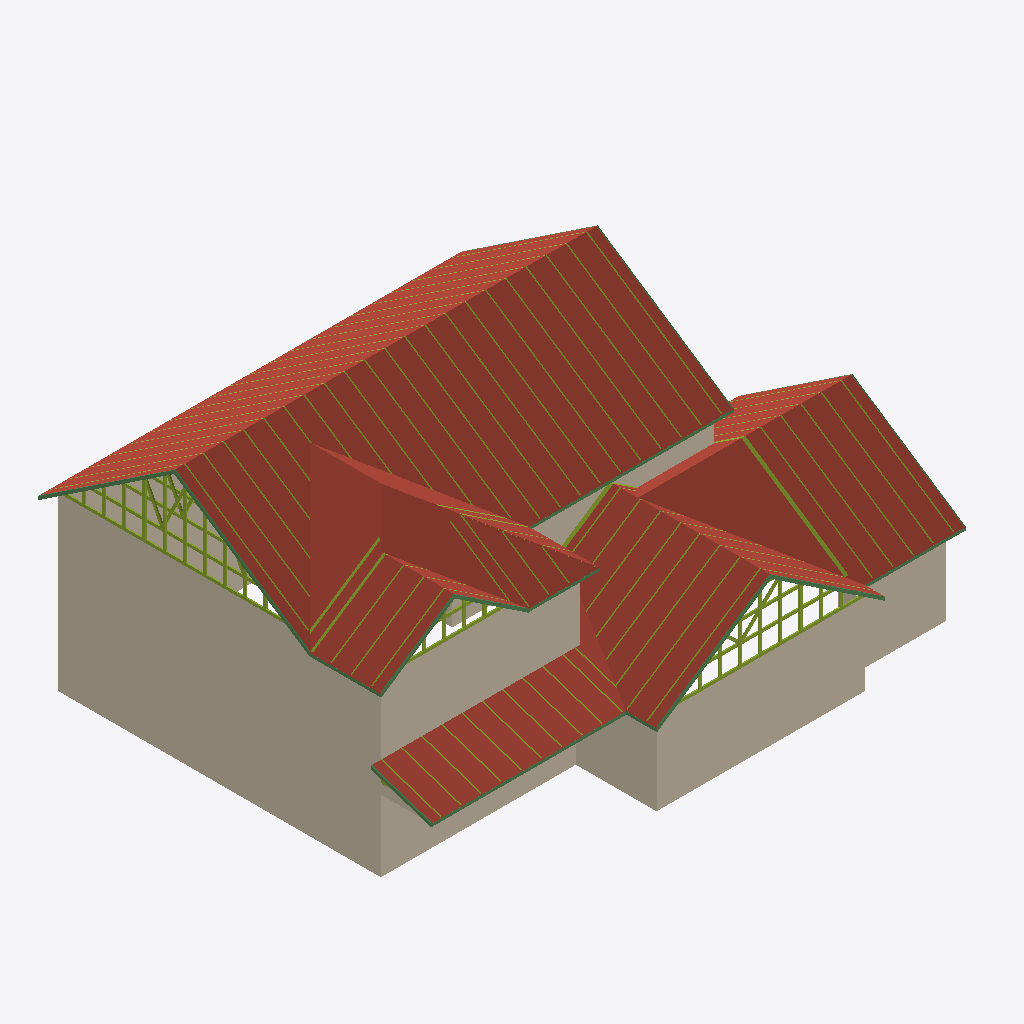
Isometric view of an IFC building model (IFC-SPF (STEP), schema IFC2X3, length unit inch), seen from the south-west, elements coloured by IFC class (only those large enough to see are counted): 143 members (olive), 17 beams (green), 13 walls (beige), 1 roof (red-brown).
Extent 15.8 m × 12.8 m × 7.8 m (x, y, z). Storeys (1): 1st Floor at 0.00 m. Elements (1515): 1360 IfcMember, 114 IfcFastener, 21 IfcBeam, 19 IfcWallStandardCase, 1 IfcRoof.

HEADER;
FILE_DESCRIPTION((''),'2;1');
FILE_NAME('','2023-01-12T12:20:49',(''),(''),'8.5.3.233.Update18.10','MiTek® Structure','');
FILE_SCHEMA(('IFC2X3'));
ENDSEC;
DATA;
#6=IFCPROJECT('19ofSah9j4dA5MVrejTWM7',#7,'2214744-08T.mmdl',$,$,$,$,(#20,#23),#8);
#44=IFCSITE('2qqvSQfKn4PBEIeAJ0eFr6',#7,'Site',$,$,#45,$,$,.ELEMENT.,$,$,$,$,$);
#51=IFCBUILDING('3jjq$mfmr34vwzjfEc8FY3',#7,'2214744-08T.mmdl',$,$,#52,$,$,.ELEMENT.,0.0,0.0,$);
#58=IFCBUILDINGSTOREY('3_rRL2tQr4MADBlWh_Eu8v',#7,'1st Floor',$,$,#59,$,$,.ELEMENT.,0.0);
#95444=IFCROOF('1I9gAvcaj2SAVD75kFZ274',#7,'1st Floor',$,$,$,$,$,.NOTDEFINED.);
#30570=IFCWALLSTANDARDCASE('7de4f9fb-b000-4c7a-84cc-c28ec61c1742',#7,'W15',$,$,#30630,#30629,$);
#30830=IFCWALLSTANDARDCASE('2f8a1519-44db-4e7f-8acc-fbe5f2118415',#7,'W5',$,$,#30890,#30889,$);
#31025=IFCWALLSTANDARDCASE('ad221fa6-b3ee-44f9-a352-575efac3eb9f',#7,'W14',$,$,#31085,#31084,$);
#30505=IFCWALLSTANDARDCASE('2cdc7c8c-8f8f-4794-93d3-90ed2e642c49',#7,'W1',$,$,#30565,#30564,$);
#37416=IFCWALLSTANDARDCASE('657c91a6-c321-425f-a5a6-371ae7e5eb43',#7,'W17',$,$,#37476,#37475,$);
#30960=IFCWALLSTANDARDCASE('26b3d0d4-3130-4e14-b45e-b2f46dafa534',#7,'W7',$,$,#31020,#31019,$);
#30635=IFCWALLSTANDARDCASE('34a677ea-8ef2-4cb9-8e98-39c0ba7ac50e',#7,'W2',$,$,#30695,#30694,$);
#30895=IFCWALLSTANDARDCASE('a46589a1-6b00-4f7b-a57f-0c67efde7a37',#7,'W6',$,$,#30955,#30954,$);
#31090=IFCWALLSTANDARDCASE('359e703e-6dfb-4b58-b100-1abe5af29f4c',#7,'W8',$,$,#31150,#31149,$);
#52301=IFCBEAM('a659f87f-3da7-4d12-81d5-36c5defe586e',#7,'SF41',$,$,#52353,#52352,$);
#93791=IFCMEMBER('43133f28-944f-4675-9c1e-5ffa224434be',#7,'Truss Member',$,$,#93927,#93926,$);
#43259=IFCBEAM('2e268077-0216-4042-863f-c8cf65af0996',#7,'SF44',$,$,#43311,#43310,$);
#52364=IFCBEAM('1d5ff94a-b5ec-4019-b003-d03660913ec0',#7,'SF43',$,$,#52416,#52415,$);
#35333=IFCBEAM('2689a485-d969-4078-bdc2-50d3df6fd75a',#7,'SF49',$,$,#35385,#35384,$);
#35459=IFCBEAM('36524e1c-2ea0-4b98-a5dd-5f7863096310',#7,'SF53',$,$,#35511,#35510,$);
#42952=IFCBEAM('0722c574-9c52-49b6-bfc8-2d6467e19440',#7,'SF66',$,$,#43004,#43003,$);
#18897=IFCMEMBER('edaba792-10db-4473-b324-447817d214ea',#7,'Truss Member',$,$,#18958,#18957,$);
#35144=IFCBEAM('b083f47e-9078-4ed1-9e65-f06bc16fae1b',#7,'SF46',$,$,#35196,#35195,$);
#18831=IFCMEMBER('0f0977c8-d611-4385-9e2a-7091144c358f',#7,'Truss Member',$,$,#18892,#18891,$);
#31285=IFCWALLSTANDARDCASE('47ed8fbe-1e64-45cd-a3c6-1f7fcd2437f0',#7,'W11',$,$,#31345,#31344,$);
#20815=IFCMEMBER('ec4dd762-1076-462d-8241-f10f9677f337',#7,'Truss Member',$,$,#20867,#20866,$);
#44034=IFCMEMBER('b0662701-adb4-499f-a9f5-76754785b689',#7,'Truss Member',$,$,#44104,#44103,$);
#20758=IFCMEMBER('6c81ddb5-6c94-4a7c-ad44-4b29f5e455af',#7,'Truss Member',$,$,#20810,#20809,$);
#33763=IFCMEMBER('7a7409c2-4eaf-4e85-a30a-90c8d3da64d2',#7,'Truss Member',$,$,#33857,#33856,$);
#36007=IFCMEMBER('928e9605-5cc5-48ea-aaba-146899bdff92',#7,'Truss Member',$,$,#36143,#36142,$);
#17091=IFCMEMBER('8ecbde3f-bfa0-4599-b9dc-0760c9b04750',#7,'Truss Member',$,$,#17152,#17151,$);
#51437=IFCMEMBER('2fc18cd5-1ce7-4065-b5bb-b87c3b05a13c',#7,'Truss Member',$,$,#51531,#51530,$);
#52427=IFCBEAM('bd8fe76e-d561-4a5d-a7ae-37780ce8cef7',#7,'SF69',$,$,#52479,#52478,$);
#43322=IFCBEAM('58332f62-2515-43a9-963e-ad7fa28995ef',#7,'SF42',$,$,#43374,#43373,$);
#31480=IFCBEAM('f0a2d3f8-9cf5-45a2-a2b0-ef0a1bed2d2c',#7,'SF15',$,$,#31532,#31531,$);
#35270=IFCBEAM('6fb974a0-56d7-40d0-97bd-b0cfbfe3867c',#7,'SF48',$,$,#35322,#35321,$);
#7591=IFCMEMBER('698b414f-9a5b-4d6a-a22d-a8435e0e247e',#7,'Truss Member',$,$,#7643,#7642,$);
#18660=IFCMEMBER('0148cc5e-da08-4e92-b5e6-cc7e2df798dc',#7,'Truss Member',$,$,#18712,#18711,$);
#31350=IFCWALLSTANDARDCASE('972963d4-4739-40eb-9f3e-249c09cbbe8a',#7,'W12',$,$,#31410,#31409,$);
#19314=IFCMEMBER('eb3e6666-43bb-4ae4-ae33-fe953bb6a658',#7,'Truss Member',$,$,#19366,#19365,$);
#19371=IFCMEMBER('954e10b0-d9a1-4f77-8062-122e791e754a',#7,'Truss Member',$,$,#19423,#19422,$);
#18963=IFCMEMBER('1b44cfe0-b362-4259-8fc6-e8188e2ad403',#7,'Truss Member',$,$,#19024,#19023,$);
#43078=IFCBEAM('91a8eedf-f2a2-4788-8f33-9773f64b741f',#7,'SF68',$,$,#43130,#43129,$);
#50582=IFCMEMBER('ffd27560-46f5-4e07-969f-99fefb8e2cad',#7,'Truss Member',$,$,#50634,#50633,$);
#20587=IFCMEMBER('708593a3-51fc-400e-811b-c9228966e3db',#7,'Truss Member',$,$,#20639,#20638,$);
#39721=IFCMEMBER('27003384-3402-4e59-bd19-2b5d99021bfe',#7,'Truss Member',$,$,#39773,#39772,$);
#40576=IFCMEMBER('96b37266-9c9e-484f-a754-b1ef055c5ff3',#7,'Truss Member',$,$,#40628,#40627,$);
#42286=IFCMEMBER('be05858f-1bb3-44c7-a130-30db5fa5ed7f',#7,'Truss Member',$,$,#42338,#42337,$);
#41431=IFCMEMBER('5733db57-0718-42b7-a1be-d61266854353',#7,'Truss Member',$,$,#41483,#41482,$);
#38599=IFCMEMBER('5af4e887-c962-4c52-bc2d-a62ddd6ebfbc',#7,'Truss Member',$,$,#38651,#38650,$);
#50810=IFCMEMBER('68d29d2f-9b4f-4832-9713-7dd296a91fc1',#7,'Truss Member',$,$,#50862,#50861,$);
#8579=IFCMEMBER('275008aa-7bd3-4670-b96c-9e64de44e71b',#7,'Truss Member',$,$,#8631,#8630,$);
#16055=IFCMEMBER('3d2d4b0e-c316-4600-9a91-a1e19d3bba64',#7,'Truss Member',$,$,#16116,#16115,$);
#16920=IFCMEMBER('8b19da66-0d1a-4de0-b4e5-ba0879e81a5b',#7,'Truss Member',$,$,#16972,#16971,$);
#21709=IFCMEMBER('49260acb-6e71-4acf-a4c7-e688935081f4',#7,'Truss Member',$,$,#21761,#21760,$);
#17157=IFCMEMBER('0e98829c-c6cb-4845-ab46-acdcae181559',#7,'Truss Member',$,$,#17218,#17217,$);
#31543=IFCBEAM('32bb345d-16da-4d66-9419-5d6e19ce8516',#7,'SF16',$,$,#31595,#31594,$);
#35207=IFCBEAM('5cb6ac8f-0607-4db4-9e11-e2cd94f9b742',#7,'SF47',$,$,#35259,#35258,$);
#21166=IFCMEMBER('313f2199-05e2-41d4-954e-3434b7d576f4',#7,'Truss Member',$,$,#21218,#21217,$);
#20872=IFCMEMBER('e85d5028-d49b-41c6-8cef-e6a10dc618b1',#7,'Truss Member',$,$,#20933,#20932,$);
#11788=IFCMEMBER('825a077a-35ed-4f76-a5f9-34234e15d0ed',#7,'Truss Member',$,$,#11840,#11839,$);
#27487=IFCMEMBER('dca9ef78-1858-4174-bb16-8d3b8f3b4320',#7,'Truss Member',$,$,#27539,#27538,$);
#3336=IFCMEMBER('b5150eb5-05d6-4cc7-b2e4-c02a3941ee98',#7,'Truss Member',$,$,#3388,#3387,$);
#5514=IFCMEMBER('d098cfe4-2a12-4ce9-956b-79631f885df8',#7,'Truss Member',$,$,#5566,#5565,$);
#6603=IFCMEMBER('4544d5ea-01b7-46ac-b94b-76b947aa5d3e',#7,'Truss Member',$,$,#6655,#6654,$);
#26398=IFCMEMBER('0c29ef6a-0530-476f-ba46-177a0990142f',#7,'Truss Member',$,$,#26450,#26449,$);
#29236=IFCMEMBER('0fe3fd12-ada3-4ec9-b3df-9e63d25b319b',#7,'Truss Member',$,$,#29288,#29287,$);
#1158=IFCMEMBER('505e7b22-4eee-4bed-984d-8e0de8d87826',#7,'Truss Member',$,$,#1210,#1209,$);
#2247=IFCMEMBER('49874a55-7317-405f-b81c-6a9014d27412',#7,'Truss Member',$,$,#2299,#2298,$);
#4425=IFCMEMBER('bc471f2e-78ca-4ab6-aaa3-e1bf10ec0384',#7,'Truss Member',$,$,#4477,#4476,$);
#22564=IFCMEMBER('94781146-353f-4ce9-99ad-199d71171732',#7,'Truss Member',$,$,#22616,#22615,$);
#19029=IFCMEMBER('03263dba-ccbd-486a-9abe-220e8dad1c11',#7,'Truss Member',$,$,#19081,#19080,$);
#50990=IFCMEMBER('d7d176fe-b30f-4f6e-bdbf-aca675eae06b',#7,'Truss Member',$,$,#51051,#51050,$);
#21223=IFCMEMBER('f791e428-c74f-41fb-a90c-c4f798b21ad4',#7,'Truss Member',$,$,#21275,#21274,$);
#21937=IFCMEMBER('74d56895-529e-4dc7-bcf5-6ef1d0e40e27',#7,'Truss Member',$,$,#21989,#21988,$);
#9615=IFCMEMBER('171cbaca-96b3-4cc5-8a95-7610f71541ef',#7,'Truss Member',$,$,#9667,#9666,$);
#15884=IFCMEMBER('0dddd1db-63f2-4bfd-bf29-ad97baaf9669',#7,'Truss Member',$,$,#15936,#15935,$);
#23419=IFCMEMBER('3aac827b-6a20-49c1-b0c4-c607d596c4dd',#7,'Truss Member',$,$,#23471,#23470,$);
#24318=IFCMEMBER('0a4257fc-854e-4d5d-823e-db5bd2a5ded9',#7,'Truss Member',$,$,#24370,#24369,$);
#44586=IFCMEMBER('0685d1d3-9ac2-4c2a-b8d9-4bc6d7caa189',#7,'Truss Member',$,$,#44638,#44637,$);
#20938=IFCMEMBER('77f23ad6-1d54-45b0-9d27-b6d948864890',#7,'Truss Member',$,$,#20990,#20989,$);
#43920=IFCMEMBER('03028ceb-ba38-4e99-9c31-cbb6592e4e0a',#7,'Truss Member',$,$,#43972,#43971,$);
#45024=IFCMEMBER('607baea6-0655-45ed-a4f8-a47907eca0fd',#7,'Truss Member',$,$,#45076,#45075,$);
#17298=IFCMEMBER('ac48d347-e6ba-48a5-a2dc-8b2740044a9c',#7,'Truss Member',$,$,#17359,#17358,$);
#19428=IFCMEMBER('c59a7a99-6694-4546-afed-b69635845429',#7,'Truss Member',$,$,#19480,#19479,$);
#50867=IFCMEMBER('ef2566c9-5d04-4e33-8528-ba62ba52adaf',#7,'Truss Member',$,$,#50919,#50918,$);
#19086=IFCMEMBER('05c1e803-d7de-47bb-9375-8f02e3278ab7',#7,'Truss Member',$,$,#19138,#19137,$);
#46433=IFCMEMBER('0dbf018e-6dfd-4987-a5ac-6f74abee1bd6',#7,'Truss Member',$,$,#46485,#46484,$);
#10651=IFCMEMBER('097e4858-c546-4159-91cc-7a5bfa39240b',#7,'Truss Member',$,$,#10703,#10702,$);
#14848=IFCMEMBER('70553828-af58-44ad-9e8e-4e275762626a',#7,'Truss Member',$,$,#14900,#14899,$);
#17223=IFCMEMBER('99c5936b-e22b-482b-a70b-47664d47b831',#7,'Truss Member',$,$,#17293,#17292,$);
#34964=IFCMEMBER('0a9dd003-bff6-441d-9715-4df5d0050634',#7,'Truss Member',$,$,#35016,#35015,$);
#16262=IFCMEMBER('6d5da886-7649-4316-ba7b-520cb09329bf',#7,'Truss Member',$,$,#16323,#16322,$);
#32864=IFCMEMBER('736dbdc7-6d43-4898-aecc-b9f0823b7718',#7,'Truss Member',$,$,#32916,#32915,$);
#31965=IFCMEMBER('994405b8-054f-4839-8a19-0284fdc7886e',#7,'Truss Member',$,$,#32017,#32016,$);
#46840=IFCMEMBER('5bb9f970-5cdd-4f06-aa3c-bb7d05dd6e29',#7,'Truss Member',$,$,#46892,#46891,$);
#47216=IFCMEMBER('ee2855bc-ae00-490d-9b90-0101c219f2c4',#7,'Truss Member',$,$,#47268,#47267,$);
#47535=IFCMEMBER('c7e60b10-4c06-4177-a169-9e660024fb21',#7,'Truss Member',$,$,#47587,#47586,$);
#48811=IFCMEMBER('21b6a160-6e26-4804-b82a-c9d2cd3e6404',#7,'Truss Member',$,$,#48863,#48862,$);
#49449=IFCMEMBER('29fe6db9-e364-48ec-9597-12fa96ab6672',#7,'Truss Member',$,$,#49501,#49500,$);
#49768=IFCMEMBER('b20a51f1-7c3e-453b-8dff-28ed3baa07e6',#7,'Truss Member',$,$,#49820,#49819,$);
#12776=IFCMEMBER('7c8f2b9a-e910-48b4-b1f9-f3b59f58a825',#7,'Truss Member',$,$,#12828,#12827,$);
#47854=IFCMEMBER('f1aa668a-3fc6-4a6f-b70a-36ec080585e4',#7,'Truss Member',$,$,#47906,#47905,$);
#48173=IFCMEMBER('dc0112fe-8137-4d56-b0c8-02a0fdb90932',#7,'Truss Member',$,$,#48225,#48224,$);
#48492=IFCMEMBER('a3841f54-5d04-4327-a342-f4863a093666',#7,'Truss Member',$,$,#48544,#48543,$);
#49130=IFCMEMBER('a2124936-cee6-4245-a5bb-d42a97419e3c',#7,'Truss Member',$,$,#49182,#49181,$);
#20995=IFCMEMBER('4b82ae74-3fa6-4fdf-baec-613611aa812c',#7,'Truss Member',$,$,#21047,#21046,$);
#21280=IFCMEMBER('6ab945db-8ddb-4c6f-8a2e-516558f0ae0c',#7,'Truss Member',$,$,#21332,#21331,$);
#45823=IFCMEMBER('63e53104-422d-441e-8a2a-b398fcdc0649',#7,'Truss Member',$,$,#45875,#45874,$);
#13812=IFCMEMBER('46904d2f-b42c-4b20-8b89-728a1fa26983',#7,'Truss Member',$,$,#13864,#13863,$);
#44700=IFCMEMBER('4b9f32bf-1f69-49c3-8523-d001e0218841',#7,'Truss Member',$,$,#44770,#44769,$);
#19485=IFCMEMBER('06cecb5f-12ed-417b-8e9b-fb94e47f6eee',#7,'Truss Member',$,$,#19537,#19536,$);
#43141=IFCBEAM('5a2b94c3-187b-4a7e-be25-f213786f0ded',#7,'SF45',$,$,#43193,#43192,$);
#19143=IFCMEMBER('c7e74d6a-c20a-4bc7-8e81-15fccf454792',#7,'Truss Member',$,$,#19195,#19194,$);
#30765=IFCWALLSTANDARDCASE('77a2a40d-cdda-41f9-897f-b0c1231f789e',#7,'W4',$,$,#30825,#30824,$);
#44289=IFCMEMBER('94df882a-ad63-4f3a-824b-db1111268a5d',#7,'Truss Member',$,$,#44341,#44340,$);
#15019=IFCMEMBER('3590f201-00f6-4ece-8a72-5810d73c8ac3',#7,'Truss Member',$,$,#15080,#15079,$);
#1101=IFCMEMBER('012aa6df-2721-4677-a83d-4f6067badb54',#7,'Truss Member',$,$,#1153,#1152,$);
#3279=IFCMEMBER('9a9f379a-e09e-441f-9b6a-8af3ae86a146',#7,'Truss Member',$,$,#3331,#3330,$);
#4368=IFCMEMBER('d4ee48b3-69f0-4f7b-85db-c257d7642b68',#7,'Truss Member',$,$,#4420,#4419,$);
#6546=IFCMEMBER('f0730379-cdab-4f0e-94be-4a1394522401',#7,'Truss Member',$,$,#6598,#6597,$);
#11731=IFCMEMBER('96b2dff7-409d-43d9-965e-90095e831ad5',#7,'Truss Member',$,$,#11783,#11782,$);
#27430=IFCMEMBER('51ebc83c-fd37-47af-8a99-14bda5e562dc',#7,'Truss Member',$,$,#27482,#27481,$);
#2190=IFCMEMBER('95107d93-3d2b-4418-a03e-598117301b22',#7,'Truss Member',$,$,#2242,#2241,$);
#29179=IFCMEMBER('38b5f311-02c1-4cc4-970f-ab46d6ff3af2',#7,'Truss Member',$,$,#29231,#29230,$);
#5457=IFCMEMBER('6892e9c1-3612-4dea-a539-a98529cdaf26',#7,'Truss Member',$,$,#5509,#5508,$);
#44109=IFCMEMBER('2a5d058f-c94d-4dfd-9094-4cd5f78bad8f',#7,'Truss Member',$,$,#44170,#44169,$);
#26341=IFCMEMBER('47e592fa-f30d-4935-b589-cd2bdbeaf1b7',#7,'Truss Member',$,$,#26393,#26392,$);
#50087=IFCMEMBER('892e510c-a517-45b3-9289-efe0428f6707',#7,'Truss Member',$,$,#50139,#50138,$);
#51635=IFCMEMBER('498d4b29-9ad1-4a51-98a8-d239e2bb388d',#7,'Truss Member',$,$,#51729,#51728,$);
#25261=IFCMEMBER('2be8e2dd-ba8b-48d8-bf3e-da4015c9d784',#7,'Truss Member',$,$,#25313,#25312,$);
#35396=IFCBEAM('dad4c4ff-0367-4333-a086-4719237f651d',#7,'SF52',$,$,#35448,#35447,$);
#45649=IFCMEMBER('a5f1d3ec-51ca-41bc-a5ab-4a8a6022ab97',#7,'Truss Member',$,$,#45701,#45700,$);
#34060=IFCMEMBER('3fee436d-0651-4788-9f77-a22d58e365e5',#7,'Truss Member',$,$,#34154,#34153,$);
#16121=IFCMEMBER('ef14fbdc-a058-45f4-baeb-ca0e88ff31b3',#7,'Truss Member',$,$,#16182,#16181,$);
#20644=IFCMEMBER('81a97317-8cc4-4bfc-8520-23d53b54aff6',#7,'Truss Member',$,$,#20696,#20695,$);
#21337=IFCMEMBER('aaf55f64-d35e-4d90-a41a-d8e63afc5144',#7,'Truss Member',$,$,#21389,#21388,$);
#38656=IFCMEMBER('e95b1fa5-ff2f-479d-92a9-e1427aa78d30',#7,'Truss Member',$,$,#38708,#38707,$);
#19200=IFCMEMBER('474e820d-c596-49b1-9e0f-ff6f037db419',#7,'Truss Member',$,$,#19252,#19251,$);
#42826=IFCBEAM('6e7bd1ea-64f5-47a3-a017-b37f09e9e250',#7,'SF64',$,$,#42878,#42877,$);
#16187=IFCMEMBER('d80a339c-f700-4971-babf-dd1fe5b50bdc',#7,'Truss Member',$,$,#16257,#16256,$);
#21052=IFCMEMBER('7772393e-dfd2-48ea-a9e5-a4ea711ac6e8',#7,'Truss Member',$,$,#21104,#21103,$);
#44346=IFCMEMBER('bedfca4e-8fbd-4a21-ad19-fd2a9d5e1136',#7,'Truss Member',$,$,#44398,#44397,$);
#50639=IFCMEMBER('2dcd8d19-b4c4-4b52-ba81-7558fd7c206b',#7,'Truss Member',$,$,#50691,#50690,$);
#11902=IFCMEMBER('98fc55fe-d842-4154-b942-58fcb3073a30',#7,'Truss Member',$,$,#11954,#11953,$);
#1272=IFCMEMBER('2326222a-daf6-4310-a447-4f517d9b938b',#7,'Truss Member',$,$,#1324,#1323,$);
#2361=IFCMEMBER('2a1f0df3-fef3-4d74-86f9-9097ee0f5ca4',#7,'Truss Member',$,$,#2413,#2412,$);
#3450=IFCMEMBER('f8b5bdc1-9e17-443a-970f-b819a3932025',#7,'Truss Member',$,$,#3502,#3501,$);
#4539=IFCMEMBER('4ed1e029-2a13-4cfc-96e9-a0464828c2b3',#7,'Truss Member',$,$,#4591,#4590,$);
#7705=IFCMEMBER('f582358e-1e0a-439b-8c98-bfbedad5a530',#7,'Truss Member',$,$,#7757,#7756,$);
#14962=IFCMEMBER('48a5538a-a08d-4cb1-a72b-cd6db82fe462',#7,'Truss Member',$,$,#15014,#15013,$);
#15998=IFCMEMBER('7c7a3818-73c1-4087-8eae-6650e9d807cc',#7,'Truss Member',$,$,#16050,#16049,$);
#17034=IFCMEMBER('d7edb5a7-a623-4469-b970-5361a586d4ee',#7,'Truss Member',$,$,#17086,#17085,$);
#18774=IFCMEMBER('e5578394-7c9a-492d-a839-73ba5f441ff9',#7,'Truss Member',$,$,#18826,#18825,$);
#19542=IFCMEMBER('8f25605b-e74c-47f7-ad54-48699c915716',#7,'Truss Member',$,$,#19594,#19593,$);
#27601=IFCMEMBER('b54ee3a4-46a0-4bf5-9841-839ab185a422',#7,'Truss Member',$,$,#27653,#27652,$);
#29350=IFCMEMBER('cacbef8a-19ad-4a66-8aaa-f5eb5cafc839',#7,'Truss Member',$,$,#29402,#29401,$);
#5628=IFCMEMBER('48d6642d-1163-4904-a011-7690f7f2a22c',#7,'Truss Member',$,$,#5680,#5679,$);
#6717=IFCMEMBER('5f8f3892-d860-49bd-8c5a-9035666b31e2',#7,'Truss Member',$,$,#6769,#6768,$);
#8693=IFCMEMBER('15fdd528-99e2-4147-9615-2b248ce76467',#7,'Truss Member',$,$,#8745,#8744,$);
#9729=IFCMEMBER('c046bbb1-cb37-4824-990f-b95c2d42797e',#7,'Truss Member',$,$,#9781,#9780,$);
#10765=IFCMEMBER('4aff03d4-6a9a-4f56-be5f-b16ea8f36491',#7,'Truss Member',$,$,#10817,#10816,$);
#12890=IFCMEMBER('32401aee-2c4b-4e21-b962-9c9824a3e537',#7,'Truss Member',$,$,#12942,#12941,$);
#13926=IFCMEMBER('05fd7be9-3532-41e7-bc09-2e76862b1e9a',#7,'Truss Member',$,$,#13978,#13977,$);
#25375=IFCMEMBER('78727e34-6db8-4bca-98e1-1af309775401',#7,'Truss Member',$,$,#25427,#25426,$);
#26512=IFCMEMBER('e4c48dd0-fd64-4ac2-8c7b-7f77ee3bd623',#7,'Truss Member',$,$,#26564,#26563,$);
#51056=IFCMEMBER('e5a9d2f4-b36d-48f9-aa4e-22498f6f583c',#7,'Truss Member',$,$,#51117,#51116,$);
#39778=IFCMEMBER('83b9181a-e821-420e-9a0b-8e12ce4614dd',#7,'Truss Member',$,$,#39830,#39829,$);
#93932=IFCMEMBER('0d417be8-f17e-4cd7-a6a7-3f16c5ad973c',#7,'Truss Member',$,$,#94068,#94067,$);
#21766=IFCMEMBER('498c681f-506d-447d-9bf8-d2d23c897c97',#7,'Truss Member',$,$,#21818,#21817,$);
#44175=IFCMEMBER('214f9baa-b63e-40be-813e-edea71fd0267',#7,'Truss Member',$,$,#44227,#44226,$);
#40633=IFCMEMBER('75458fdd-e570-4a11-9bba-dc972008e849',#7,'Truss Member',$,$,#40685,#40684,$);
#36148=IFCMEMBER('098ba055-c502-4ccf-955d-24ae6ee26cfa',#7,'Truss Member',$,$,#36284,#36283,$);
#17364=IFCMEMBER('fe499c51-a794-44e2-a5f1-5832fcac5739',#7,'Truss Member',$,$,#17434,#17433,$);
#31220=IFCWALLSTANDARDCASE('6e1e88d7-5b24-42f8-b369-d49dd5ba8dc8',#7,'W10',$,$,#31280,#31279,$);
#22621=IFCMEMBER('08f94d52-06ce-461c-a5b7-4ca9ae349f04',#7,'Truss Member',$,$,#22673,#22672,$);
#43977=IFCMEMBER('66cfda7f-ceb4-4fb9-93dd-0800323b8197',#7,'Truss Member',$,$,#44029,#44028,$);
#41488=IFCMEMBER('614afcb4-76fe-47cb-8caf-0daf4c158bf1',#7,'Truss Member',$,$,#41540,#41539,$);
ENDSEC;
